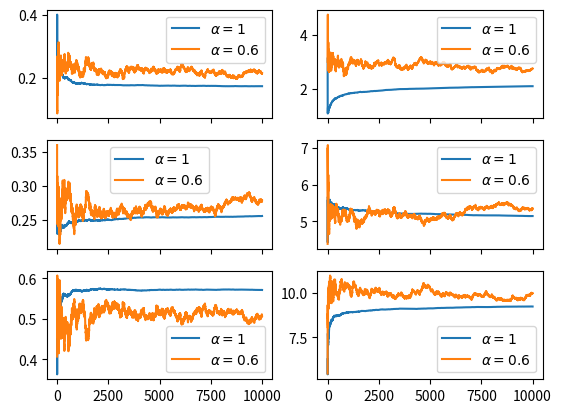

Here is the Python script that generated this plot:
import matplotlib.pyplot as plt
import numpy

class PoissonMixtureSampler:
    def __init__(self, w, param):
        assert len(w) == len(param)
        self.w = w
        self.param = param
        self.m = len(w)

    def sample(self):
        u = numpy.random.rand()

        for i in range(self.m):
            if u <= self.w[i]:
                return numpy.random.poisson(self.param[i])
            else:
                u -= self.w[i]

def poisson_mixture_online_em(n, gamma_0, alpha, sampler):
    assert gamma_0 > 0 and gamma_0 < 1 and alpha > 0.5 and alpha <= 1

    m = sampler.m
    w_seq = numpy.zeros((n, m))
    w = numpy.ones(m) / m
    w_i = numpy.zeros(m)
    param_seq = numpy.zeros((n, m))
    param = numpy.arange(1, m + 1)
    s = numpy.zeros((m, 2))
    s[:, 0] = 1.0 / m
    s[:, 1] = numpy.arange(1, m + 1)
    s_temp = numpy.zeros((m, 2))

    for i in range(n):
        y = sampler.sample()
        gamma = gamma_0 / (i + 1) ** alpha

        for j in range(m):
            w_i[j] = w[j] * param[j]**y * numpy.exp(-param[j])
        w_i /= numpy.sum(w_i)

        s_temp[:, 0] = w_i
        s_temp[:, 1] = w_i * y
        s = s + gamma * (s_temp - s)

        w = s[:, 0]
        param = s[:, 1] / s[:, 0]
        w_seq[i, :] = w
        param_seq[i, :] = param

    print(w, param)
    return w_seq, param_seq

w = [1.0 / 6, 1.0 / 3, 1.0 / 2]
param = [2.5, 5, 10]
#w = [1.0 / 3, 2.0 / 3]
#param = [2, 3]
sampler = PoissonMixtureSampler(w, param)

w_seq, param_seq = poisson_mixture_online_em(10000, 0.5, 1, sampler)
w_seq2, param_seq2 = poisson_mixture_online_em(10000, 0.5, 0.6, sampler)

f, axarr = plt.subplots(sampler.m, 2, sharex=True)

for i in range(sampler.m):
    axarr[i, 0].plot(w_seq[:, i], label=r'$\alpha = 1$')
    axarr[i, 0].plot(w_seq2[:, i], label=r'$\alpha = 0.6$')
    legend1 = axarr[i, 0].legend()
    axarr[i, 1].plot(param_seq[:, i], label=r'$\alpha = 1$')
    axarr[i, 1].plot(param_seq2[:, i], label=r'$\alpha = 0.6$')
    legend2 = axarr[i, 1].legend()

plt.show()
